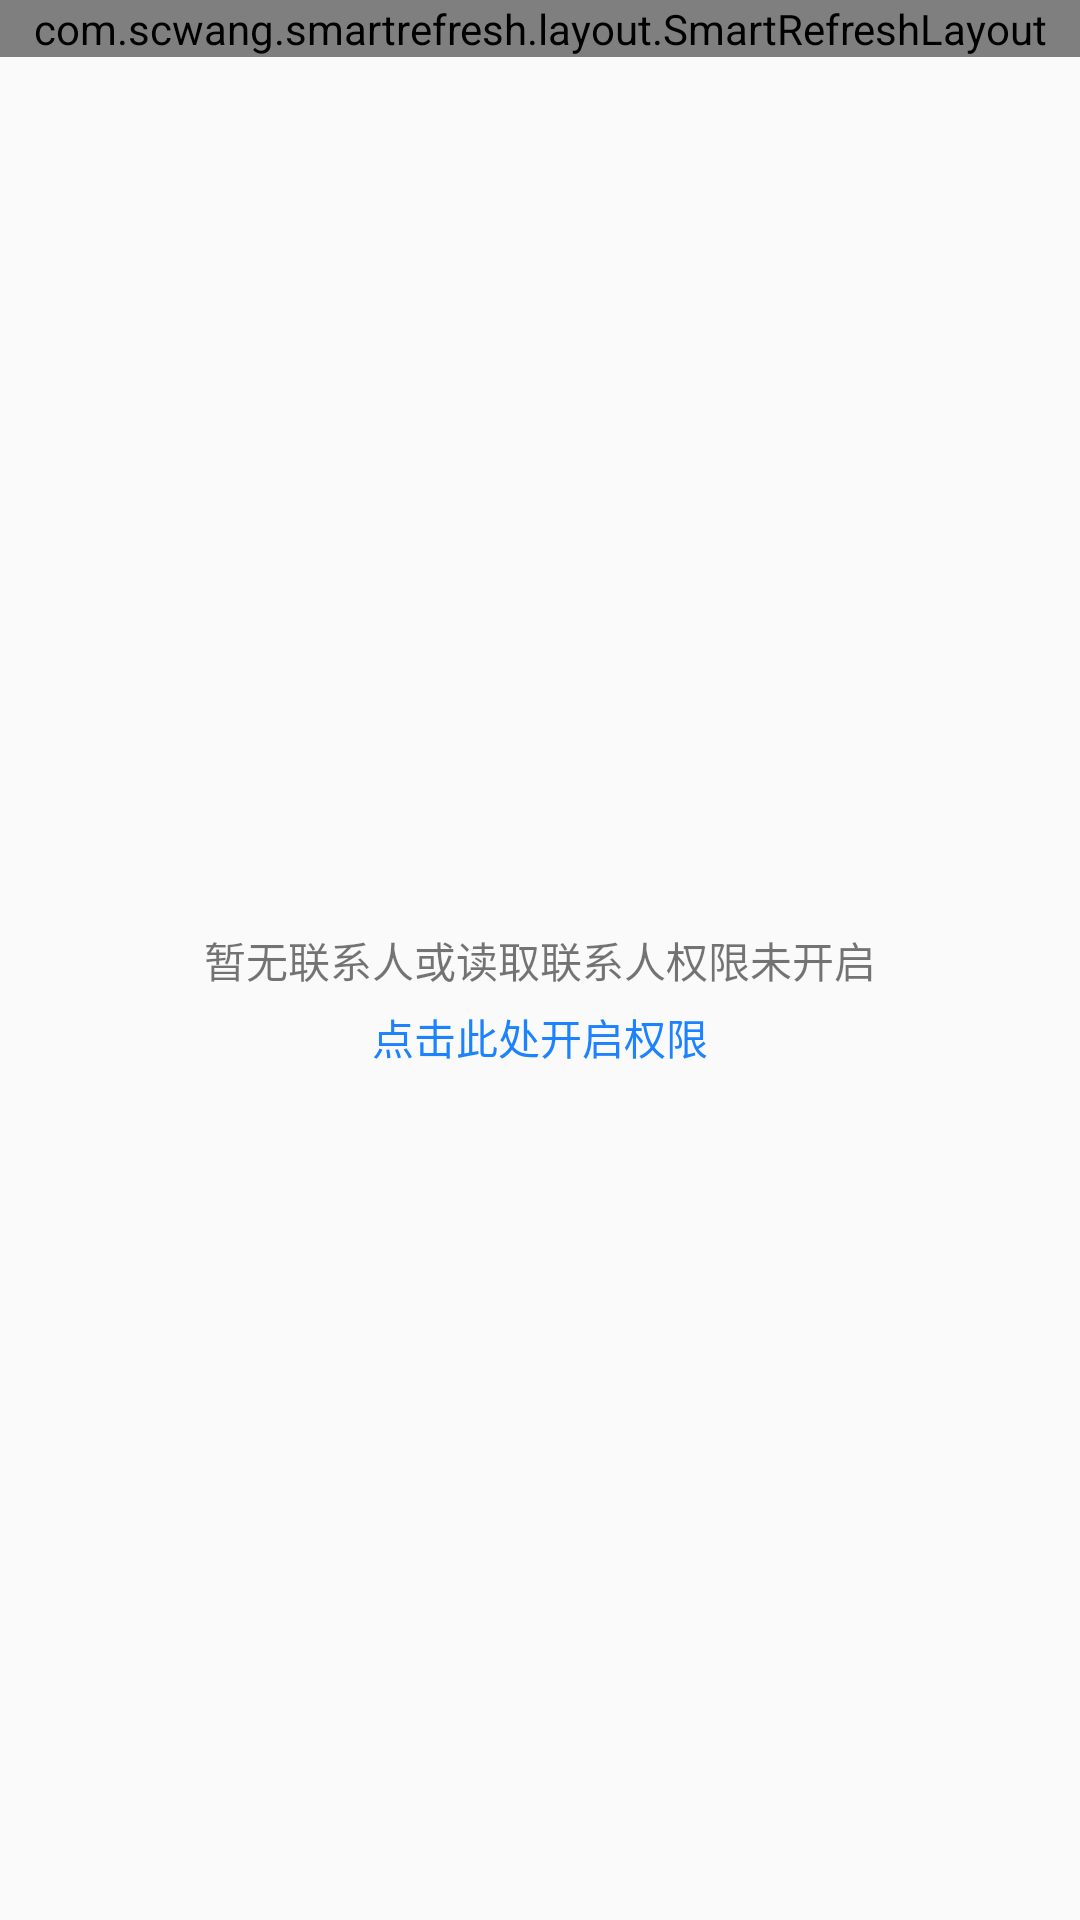

Produce the Android XML layout that renders to this screen, including the resource entries it uses.
<!-- AndroidManifest.xml: application theme AppTheme -->
<!-- res/layout/fragment_contact.xml -->
<?xml version="1.0" encoding="utf-8"?>
<RelativeLayout xmlns:android="http://schemas.android.com/apk/res/android"
    android:orientation="vertical" android:layout_width="match_parent"
    android:layout_height="match_parent"
    android:background="@color/smssdk_bg_gray">

    <TextView
        android:id="@+id/tv_none"
        android:layout_width="wrap_content"
        android:layout_height="wrap_content"
        android:text="暂无联系人或读取联系人权限未开启"
        android:layout_centerInParent="true"
        android:gravity="center"/>
    <TextView
        android:id="@+id/tv_open_permission"
        android:layout_below="@id/tv_none"
        android:layout_width="wrap_content"
        android:layout_height="wrap_content"
        android:padding="5dp"
        android:layout_centerHorizontal="true"
        android:text="点击此处开启权限"
        android:textColor="@color/button_blue"
        />

    <com.scwang.smartrefresh.layout.SmartRefreshLayout
        android:id="@+id/smartrefreshlayout"
        android:layout_width="match_parent"
        android:layout_height="wrap_content"
        android:background="@color/white">
        <androidx.recyclerview.widget.RecyclerView
            android:id="@+id/recyclerview"
            android:layout_margin="10dp"
            android:layout_width="match_parent"
            android:layout_height="wrap_content">
        </androidx.recyclerview.widget.RecyclerView>
    </com.scwang.smartrefresh.layout.SmartRefreshLayout>

</RelativeLayout>
<!-- resources referenced by this layout -->
<resources>
  <color name="button_blue">#1D82FE</color>
  <color name="white">#ffffff</color>
  <style name="AppTheme" parent="Theme.AppCompat.Light.DarkActionBar">
          
          <item name="colorPrimary">@color/colorPrimary</item>
          <item name="colorPrimaryDark">@color/colorPrimaryDark</item>
          <item name="colorAccent">@color/colorAccent</item>
          <item name="windowActionBar">false</item>
          <item name="windowNoTitle">true</item>
      </style>
  <color name="colorPrimary">#008577</color>
  <color name="colorPrimaryDark">#00574B</color>
  <color name="colorAccent">#D81B60</color>
</resources>
